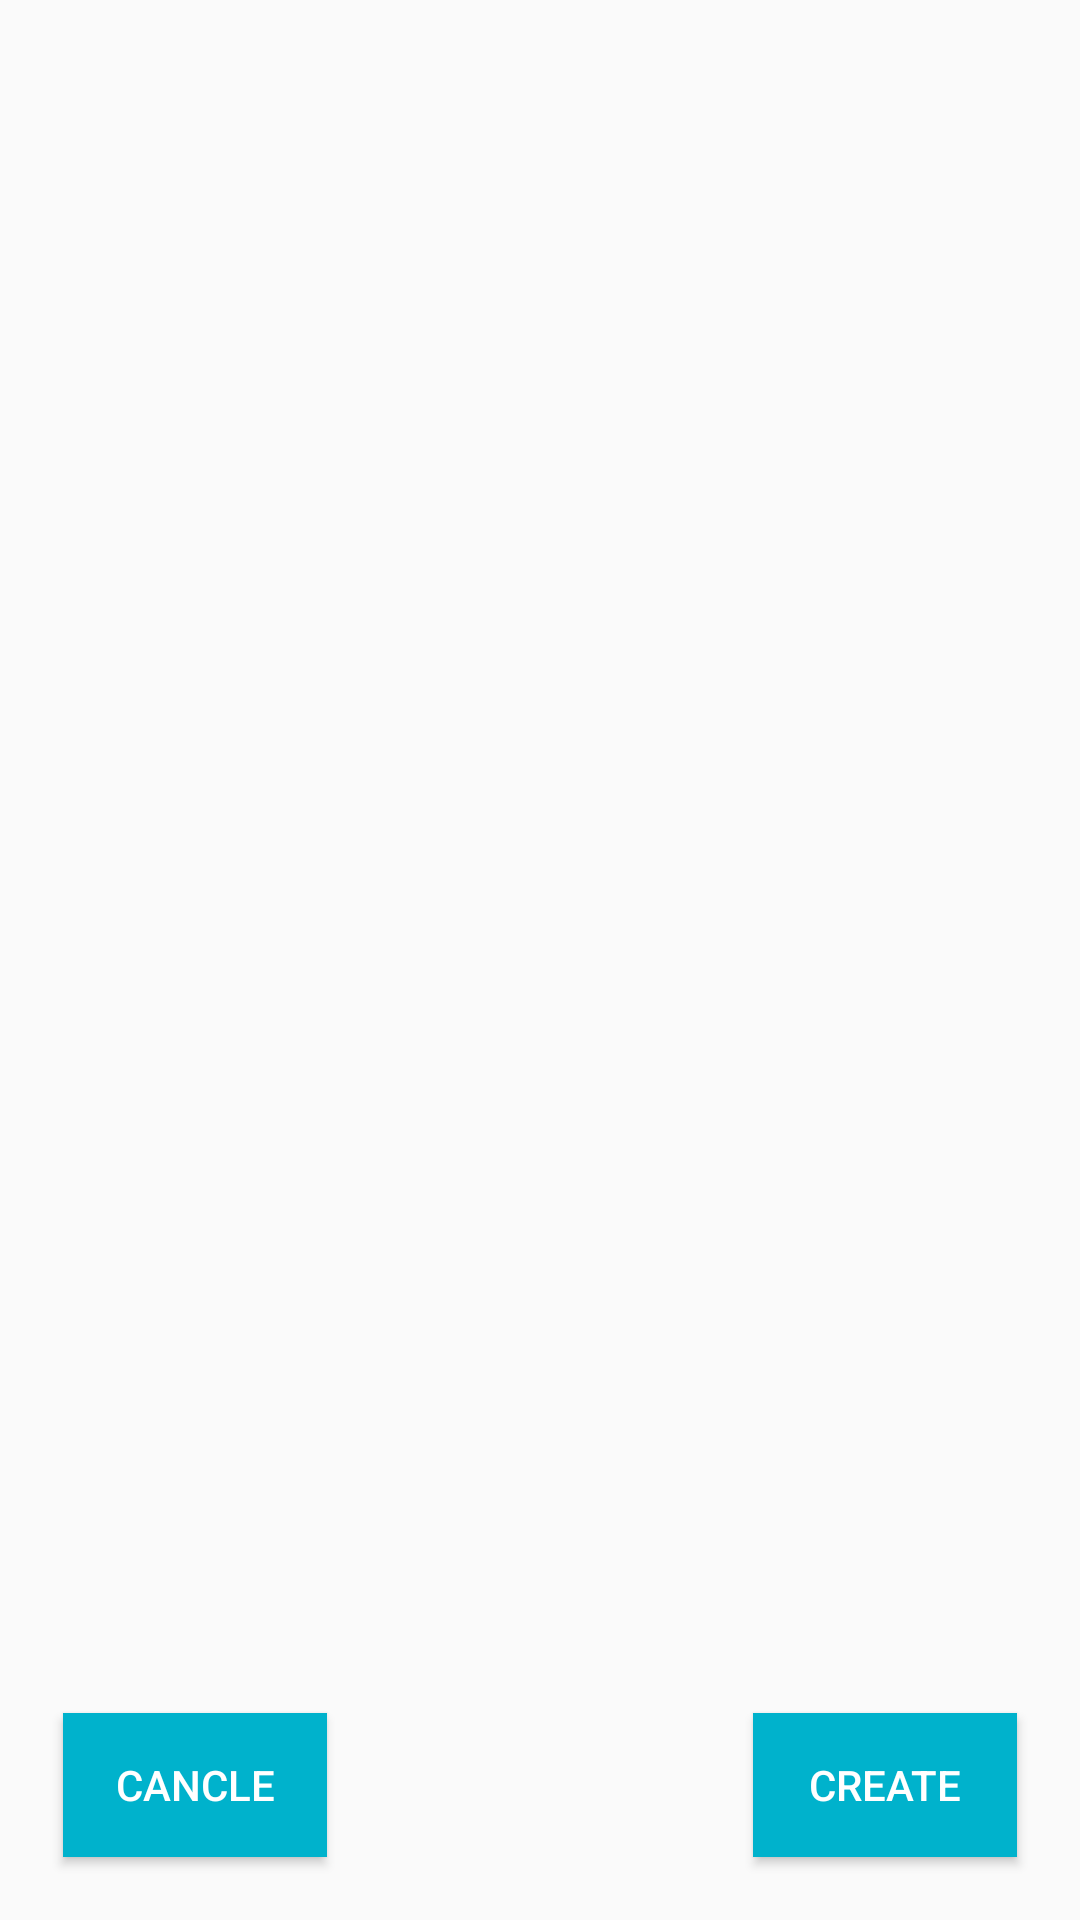

Layout XML and referenced resources for this Android screen:
<!-- AndroidManifest.xml: application theme AppTheme -->
<!-- res/layout/add_groub_fragment.xml -->
<?xml version="1.0" encoding="utf-8"?>
<RelativeLayout xmlns:android="http://schemas.android.com/apk/res/android"
    android:layout_width="match_parent"
    android:layout_height="match_parent"
    xmlns:app="http://schemas.android.com/apk/res-auto"
    xmlns:tools="http://schemas.android.com/tools"
    android:fitsSystemWindows="true"

    android:padding="5dp">


    <ListView
        android:id="@+id/listView_checked"
        android:layout_width="match_parent"
        android:layout_height="match_parent"
        android:divider="#000"
        android:dividerHeight="0.8dp" />

    <Button
        android:id="@+id/fabov"
        android:layout_width="wrap_content"
        android:layout_height="wrap_content"
        android:layout_gravity="end|bottom"
        android:layout_margin="@dimen/fab_margin"
        android:layout_alignParentBottom="true"
        android:background="@color/colorPrimaryDark"
        android:contentDescription="@string/cancle_desc"
        android:textColor="#ffffff"
        android:text="@string/cancle"

        />

    <Button
        android:id="@+id/create_groub_btn"
        android:layout_width="wrap_content"
        android:layout_height="wrap_content"
        android:layout_gravity="end|bottom"
        android:layout_margin="@dimen/fab_margin"
        android:layout_alignParentBottom="true"
        android:background="@color/colorPrimaryDark"
        android:textColor="#ffffff"
        android:contentDescription="@string/create_desc"
        android:text="@string/create"
        android:layout_alignParentRight="true" />
    
</RelativeLayout>
<!-- resources referenced by this layout -->
<resources>
  <color name="colorPrimaryDark">#00b2cc</color>
  <dimen name="fab_margin">16dp</dimen>
  <string name="cancle">Cancle</string>
  <string name="cancle_desc">to cancle creating a new groub and return to groubchat</string>
  <string name="create">Create</string>
  <string name="create_desc">create the groub with the selected members and choose groub name </string>
  <style name="AppTheme" parent="Theme.AppCompat.Light.NoActionBar">
          
          <item name="colorPrimary">@color/colorPrimary</item>
          <item name="colorPrimaryDark">@color/colorPrimaryDark</item>
          <item name="colorAccent">@color/colorAccent</item>
  
  
      </style>
  <color name="colorPrimary">#00e5ff</color>
  <color name="colorAccent">#FF4081</color>
</resources>
